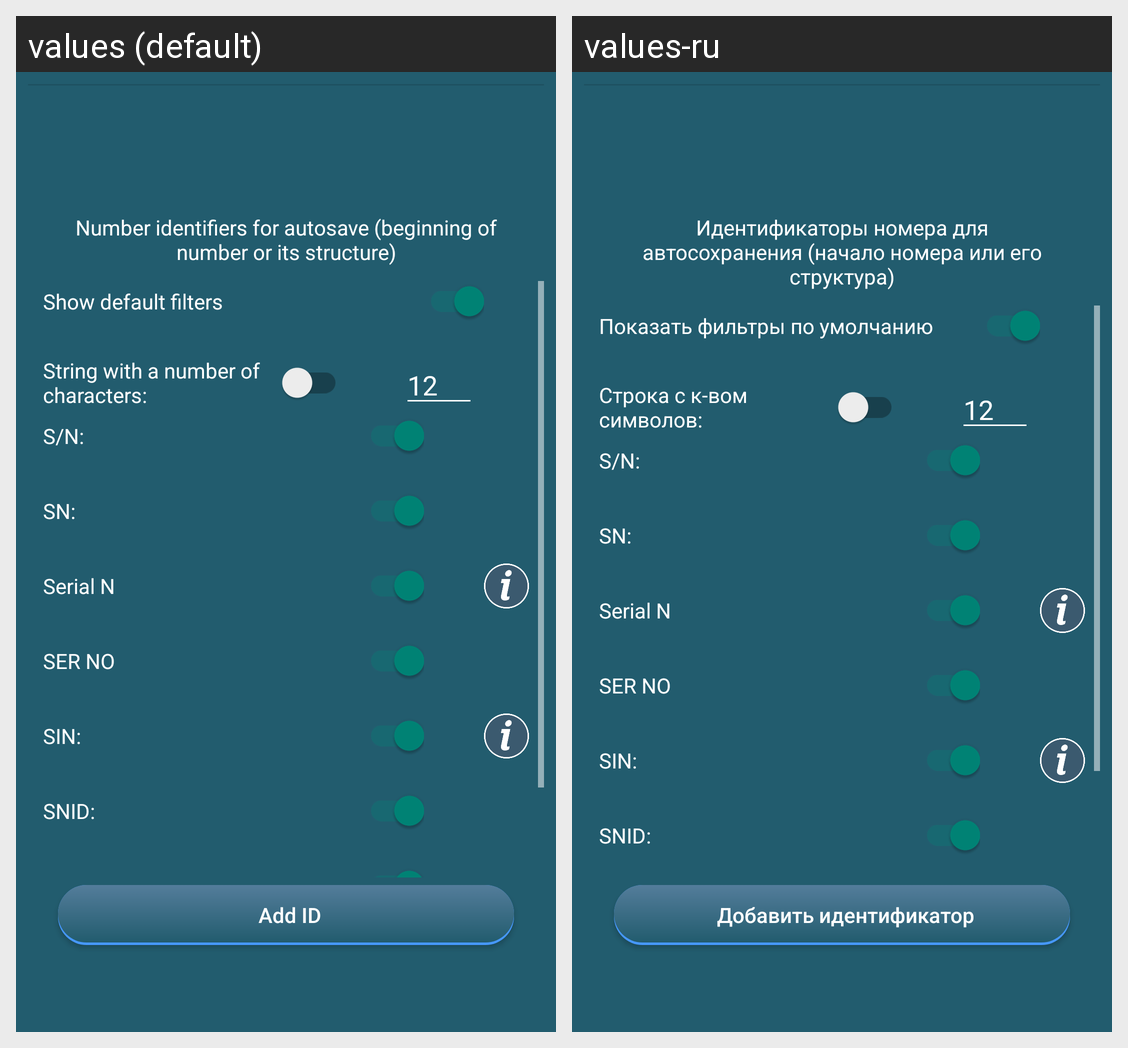

Locale-by-locale string values for the Android screen shown in this grid:
Android screen res/layout/activity_rules.xml rendered under 2 locales, left to right: values (default), values-ru. Device: Nexus 5 (rendered at 1080×1920; each locale shown at half size, 540×960, under a caption strip naming it); theme MyTheme.
Strings drawn on this screen, with the default value and each locale's value (text and hints the layout hard-codes, and strings that could not be matched under every locale, appear in the picture but are not listed):

idauto
  values: Number identifiers for autosave (beginning of number or its structure)
  values-ru: Идентификаторы номера для автосохранения (начало номера или его структура)

showdefaultrules
  values: Show default filters
  values-ru: Показать фильтры по умолчанию

stringwithn
  values: String with a number of characters:
  values-ru: Строка с к-вом символов:

sn
  values: S/N:
  values-ru: S/N:

s_n
  values: SN:
  values-ru: SN:

serialn
  values: Serial N
  values-ru: Serial N

serno
  values: SER NO
  values-ru: SER NO

sin
  values: SIN:
  values-ru: SIN:

snid
  values: SNID:
  values-ru: SNID:

addid
  values: Add ID
  values-ru: Добавить идентификатор
